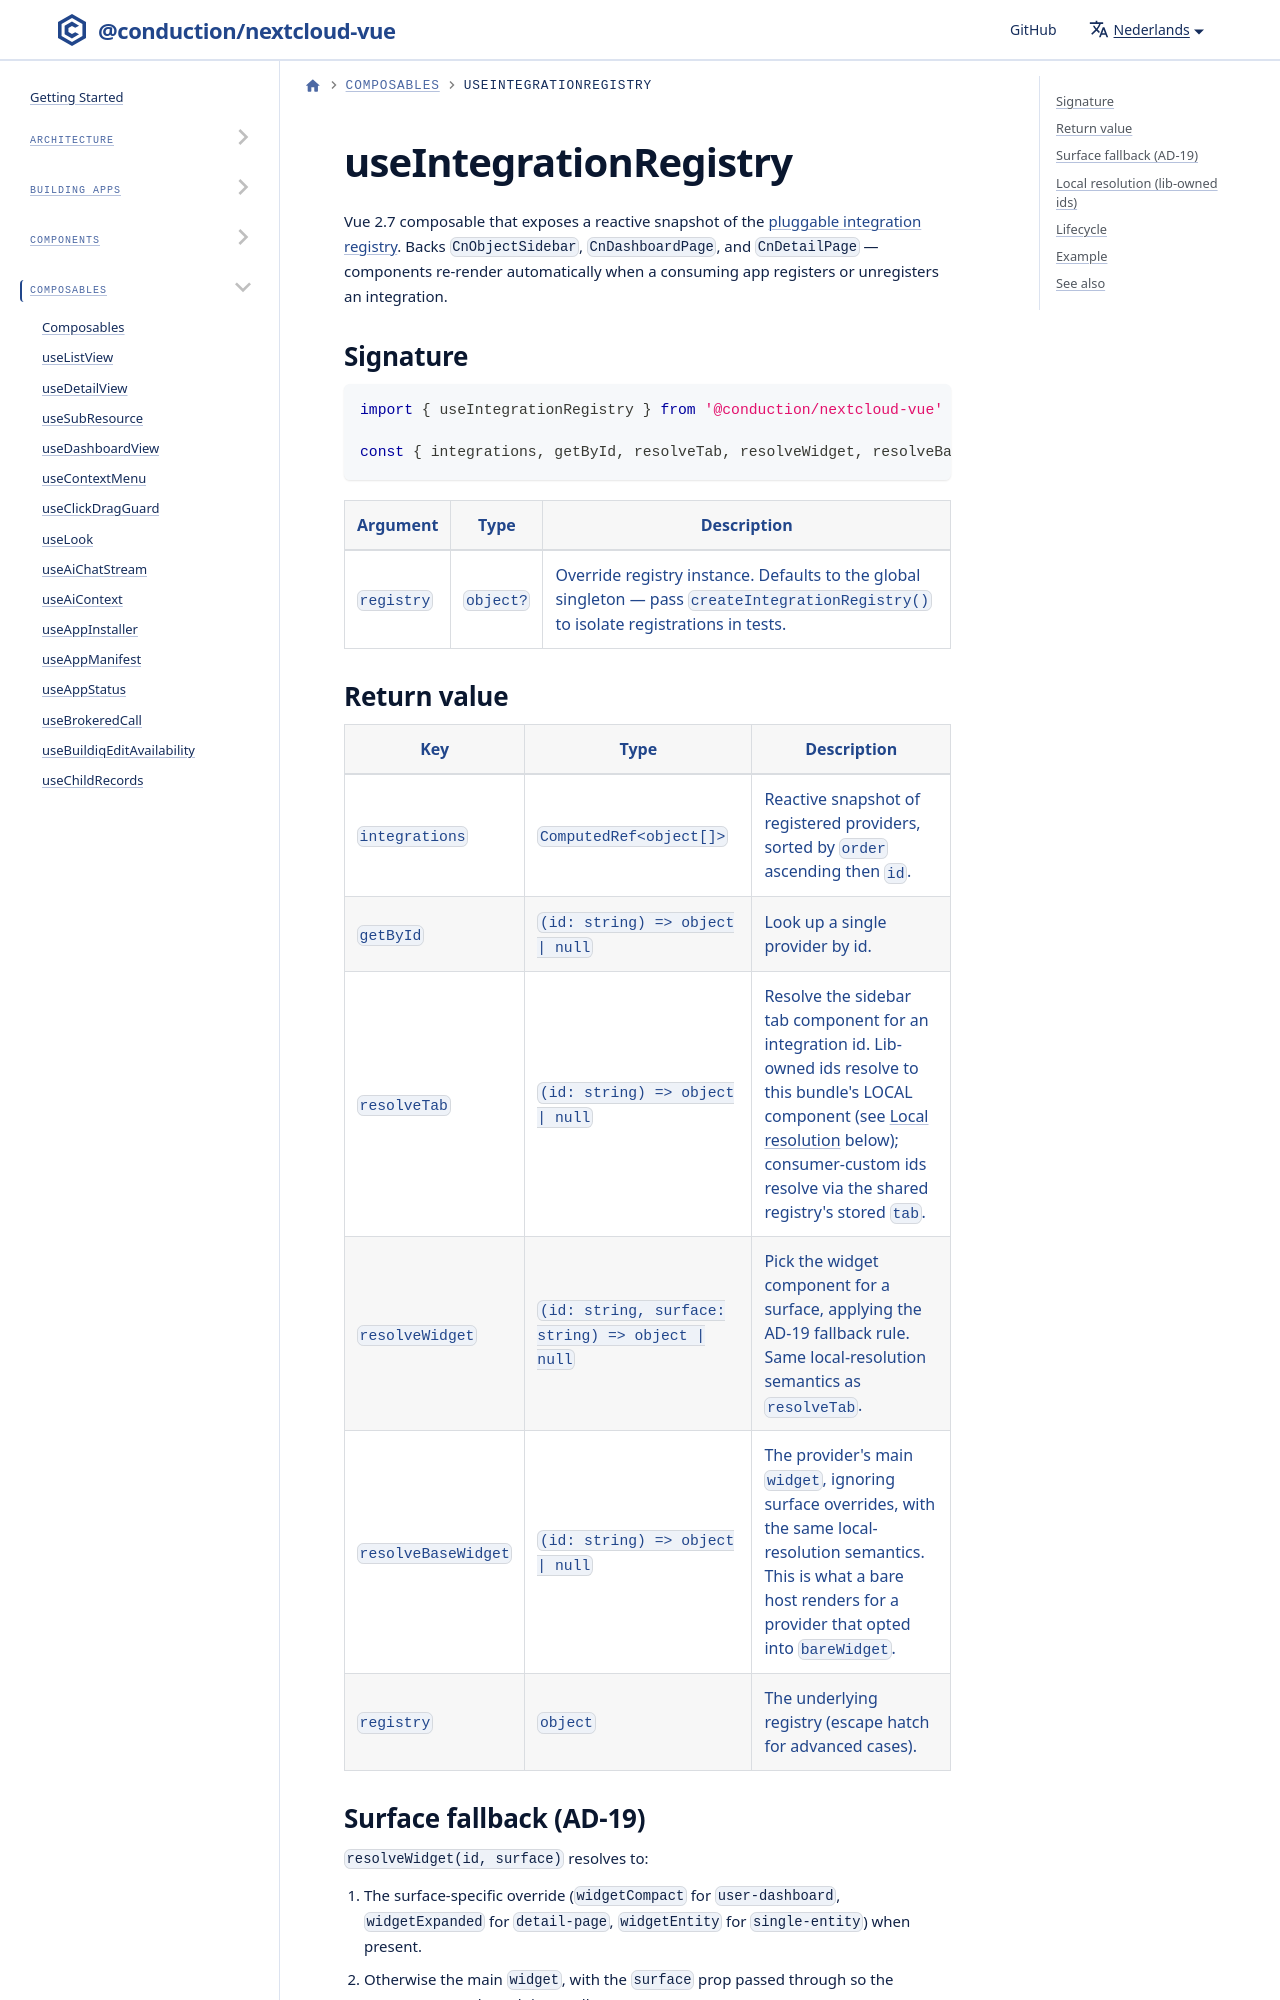

repository: ConductionNL/nextcloud-vue · page: nl/docs/utilities/composables/use-integration-registry/index.html · generator: docusaurus

# useIntegrationRegistry

Vue 2.7 composable that exposes a reactive snapshot of the [pluggable integration registry](../../integrations/registry.md). Backs `CnObjectSidebar`, `CnDashboardPage`, and `CnDetailPage` — components re-render automatically when a consuming app registers or unregisters an integration.

## Signature

```js
import { useIntegrationRegistry } from '@conduction/nextcloud-vue'

const { integrations, getById, resolveTab, resolveWidget, resolveBaseWidget, registry } = useIntegrationRegistry()
```

| Argument | Type | Description |
|----------|------|-------------|
| `registry` | `object?` | Override registry instance. Defaults to the global singleton — pass `createIntegrationRegistry()` to isolate registrations in tests. |
